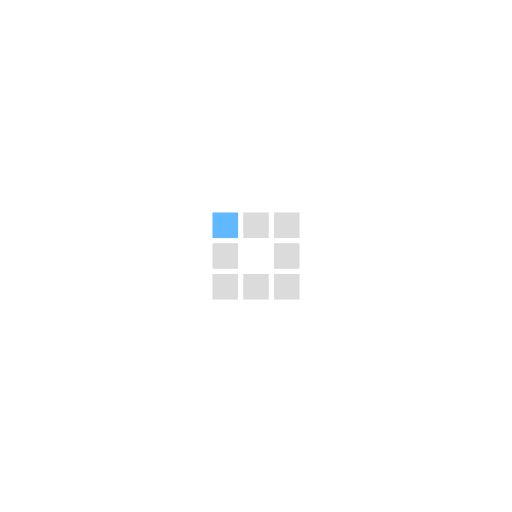
t = 0.00 s
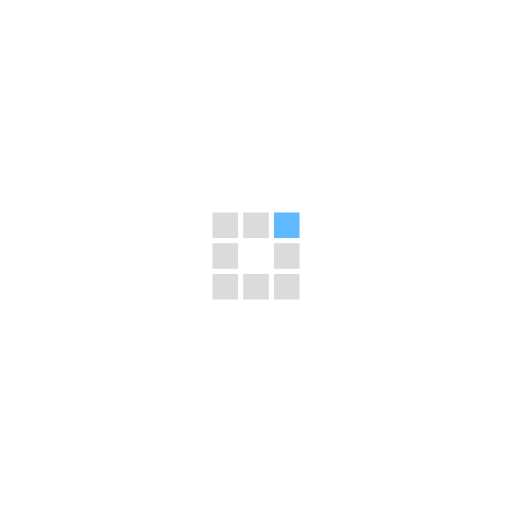
t = 0.47 s
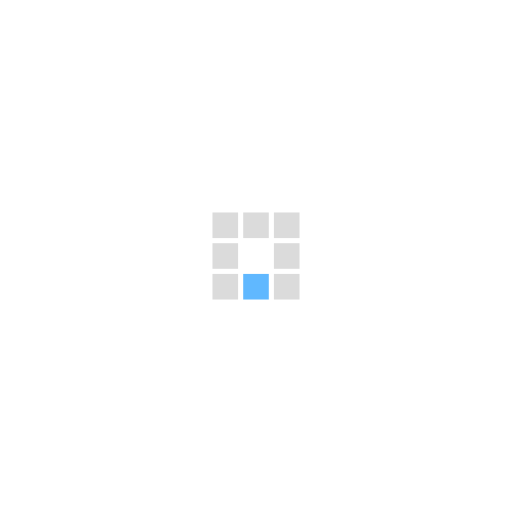
t = 0.94 s
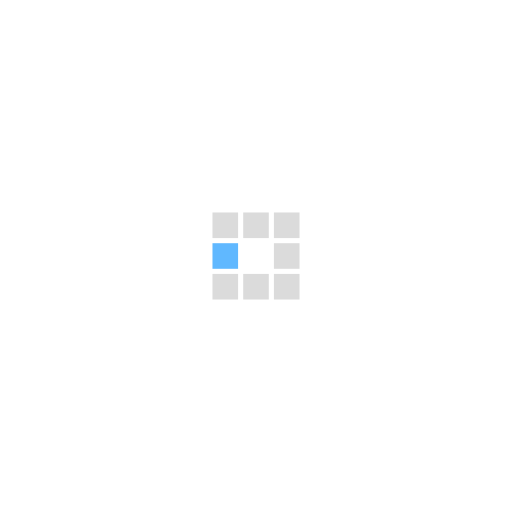
t = 1.41 s
t = 1.88 s: frame unchanged from t = 0.47 s, image omitted
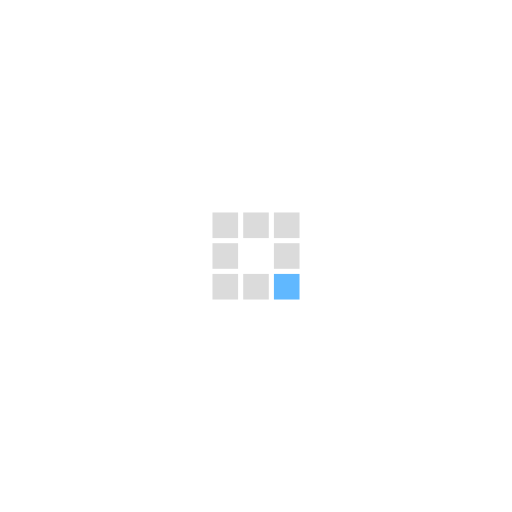
t = 2.30 s

The animated SVG that drew these frames (rendered in a browser with its animation timeline set to each time). Animation: 8 SMIL elements (animate=8); one cycle of 2.81 s, repeats indefinitely.

<svg class="lds-blocks" width="200px"  height="200px"  xmlns="http://www.w3.org/2000/svg" xmlns:xlink="http://www.w3.org/1999/xlink" viewBox="0 0 100 100" preserveAspectRatio="xMidYMid" style="background: none;"><rect x="41.5" y="41.5" width="5" height="5" fill="#dbdbdb">
  <animate attributeName="fill" values="#60b8ff;#dbdbdb;#dbdbdb" keyTimes="0;0.125;1" dur="1.5s" repeatCount="indefinite" begin="0s" calcMode="discrete"></animate>
</rect><rect x="47.5" y="41.5" width="5" height="5" fill="#dbdbdb">
  <animate attributeName="fill" values="#60b8ff;#dbdbdb;#dbdbdb" keyTimes="0;0.125;1" dur="1.5s" repeatCount="indefinite" begin="0.1875s" calcMode="discrete"></animate>
</rect><rect x="53.5" y="41.5" width="5" height="5" fill="#dbdbdb">
  <animate attributeName="fill" values="#60b8ff;#dbdbdb;#dbdbdb" keyTimes="0;0.125;1" dur="1.5s" repeatCount="indefinite" begin="0.375s" calcMode="discrete"></animate>
</rect><rect x="41.5" y="47.5" width="5" height="5" fill="#dbdbdb">
  <animate attributeName="fill" values="#60b8ff;#dbdbdb;#dbdbdb" keyTimes="0;0.125;1" dur="1.5s" repeatCount="indefinite" begin="1.3125s" calcMode="discrete"></animate>
</rect><rect x="53.5" y="47.5" width="5" height="5" fill="#dbdbdb">
  <animate attributeName="fill" values="#60b8ff;#dbdbdb;#dbdbdb" keyTimes="0;0.125;1" dur="1.5s" repeatCount="indefinite" begin="0.5625s" calcMode="discrete"></animate>
</rect><rect x="41.5" y="53.5" width="5" height="5" fill="#dbdbdb">
  <animate attributeName="fill" values="#60b8ff;#dbdbdb;#dbdbdb" keyTimes="0;0.125;1" dur="1.5s" repeatCount="indefinite" begin="1.125s" calcMode="discrete"></animate>
</rect><rect x="47.5" y="53.5" width="5" height="5" fill="#dbdbdb">
  <animate attributeName="fill" values="#60b8ff;#dbdbdb;#dbdbdb" keyTimes="0;0.125;1" dur="1.5s" repeatCount="indefinite" begin="0.9375s" calcMode="discrete"></animate>
</rect><rect x="53.5" y="53.5" width="5" height="5" fill="#dbdbdb">
  <animate attributeName="fill" values="#60b8ff;#dbdbdb;#dbdbdb" keyTimes="0;0.125;1" dur="1.5s" repeatCount="indefinite" begin="0.75s" calcMode="discrete"></animate>
</rect></svg>